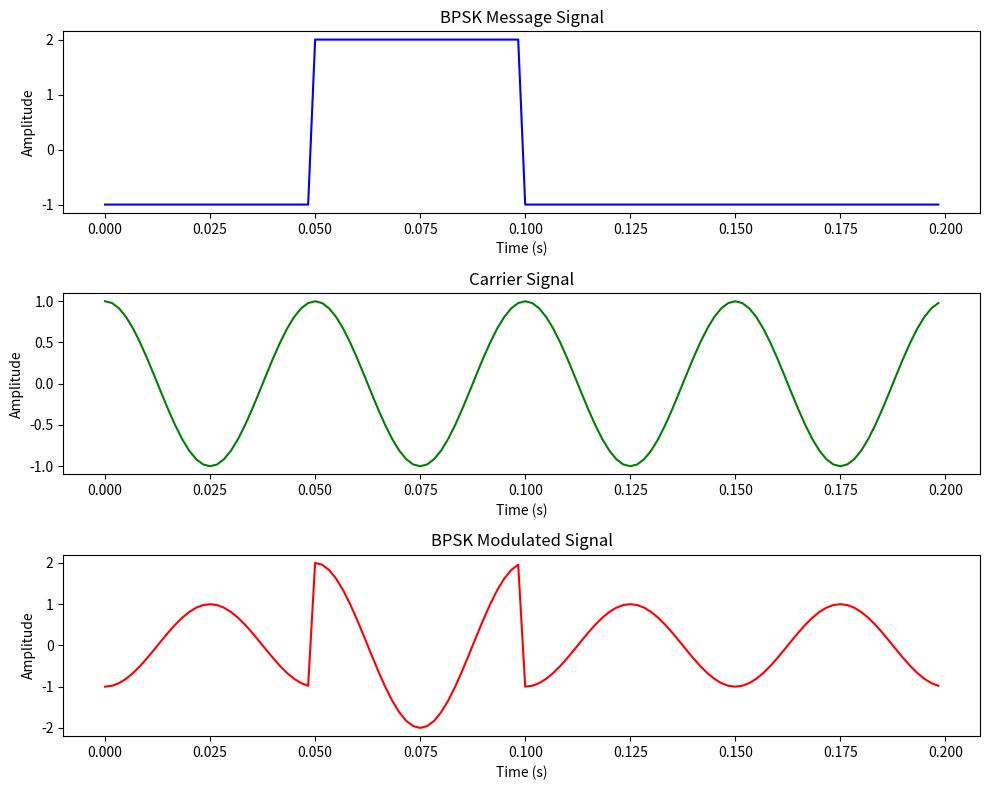
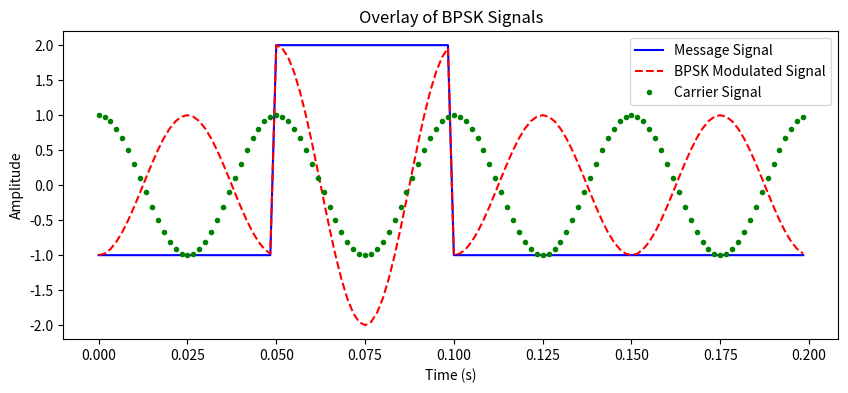

Write Python code to recreate these figures, in order.
# -*- coding: utf-8 -*-
"""
Created on Sun Jun 30 00:37:23 2024

[redacted]
"""

import numpy as np
import matplotlib.pyplot as plt

# Parameters
message_frequency = 10
carrier_frequency = 20
sampling_frequency = 30 * carrier_frequency  # To satisfy Nyquist
A = 1  # Amplitude

# Time vector
t = np.arange(0, 4 / carrier_frequency, 1 / sampling_frequency)

# Generate a random binary message
message_bits = np.random.randint(0, 2, int(len(t) / (sampling_frequency / carrier_frequency)))
message = np.repeat(message_bits, int(sampling_frequency / carrier_frequency))

# Map bits to BPSK symbols (-A for 0, 2A for 1)
message_symbols = np.where(message == 0, -A, 2 * A)

# Generate carrier signal
carrier = np.cos(2 * np.pi * carrier_frequency * t)

# Generate BPSK modulated signal
modulated_signal = carrier * message_symbols

# Plotting
plt.figure(figsize=(10, 8))

plt.subplot(3, 1, 1)
plt.plot(t, message_symbols, color='blue')
plt.title('BPSK Message Signal')
plt.xlabel('Time (s)')
plt.ylabel('Amplitude')

plt.subplot(3, 1, 2)
plt.plot(t, carrier, color='green')
plt.title('Carrier Signal')
plt.xlabel('Time (s)')
plt.ylabel('Amplitude')

plt.subplot(3, 1, 3)
plt.plot(t, modulated_signal, color='red')
plt.title('BPSK Modulated Signal')
plt.xlabel('Time (s)')
plt.ylabel('Amplitude')

plt.tight_layout()
plt.show()

# Overlay plot
plt.figure(figsize=(10, 4))
plt.plot(t, message_symbols, label='Message Signal', color='blue')
plt.plot(t, modulated_signal, '--', label='BPSK Modulated Signal', color='red')
plt.plot(t, carrier, '.', label='Carrier Signal', color='green')
plt.title('Overlay of BPSK Signals')
plt.xlabel('Time (s)')
plt.ylabel('Amplitude')
plt.legend()
plt.show()
